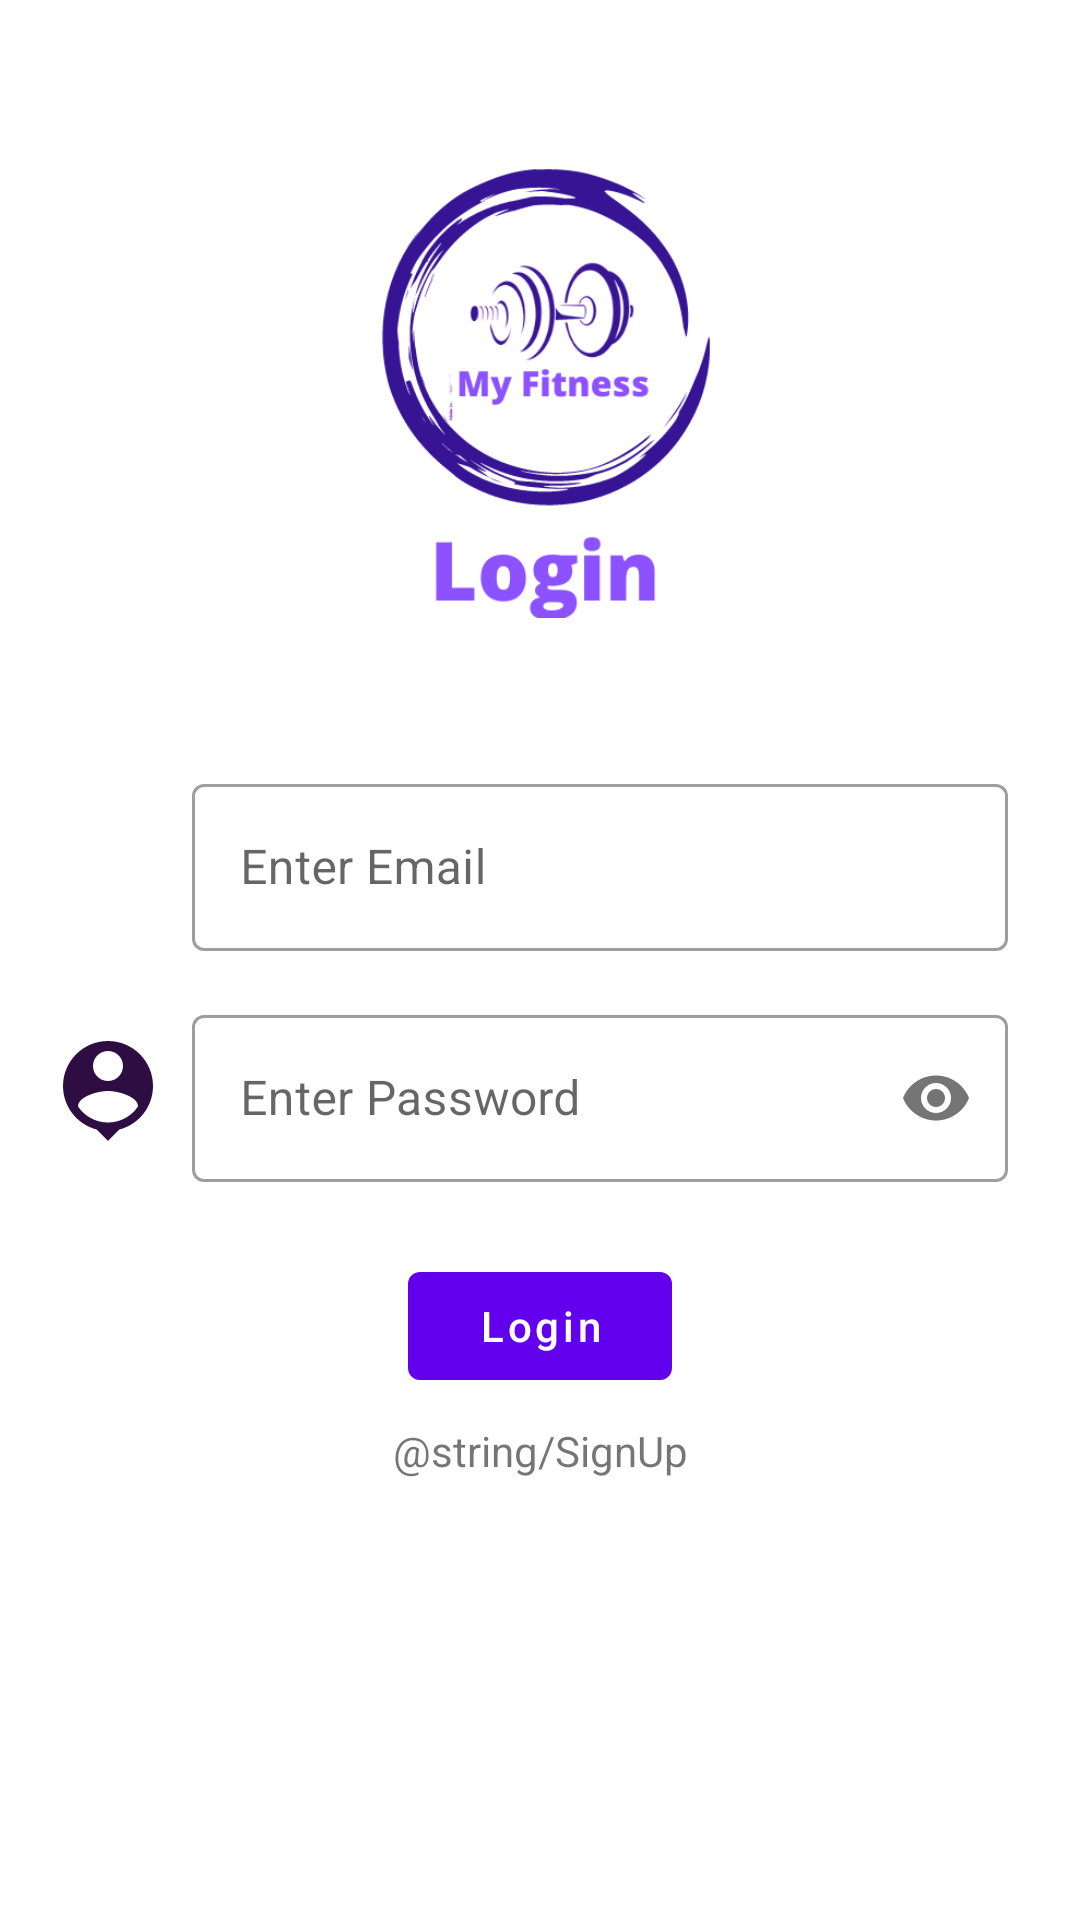

Android layout source for this screen:
<!-- AndroidManifest.xml: application theme Theme.Workoutlog -->
<!-- res/layout/activity_sign_in.xml -->
<?xml version="1.0" encoding="utf-8"?>
<androidx.constraintlayout.widget.ConstraintLayout xmlns:android="http://schemas.android.com/apk/res/android"
    xmlns:app="http://schemas.android.com/apk/res-auto"
    xmlns:tools="http://schemas.android.com/tools"
    android:layout_width="match_parent"
    android:layout_height="match_parent"
    tools:context=".ui.SignInActivity">

    <androidx.constraintlayout.widget.Guideline
        android:id="@+id/guideline3"
        android:layout_width="wrap_content"
        android:layout_height="wrap_content"
        android:orientation="horizontal"
        app:layout_constraintGuide_percent="0.4"/>

    <com.google.android.material.textfield.TextInputLayout
        android:id="@+id/tilEmail"
        style="@style/Widget.MaterialComponents.TextInputLayout.OutlinedBox"
        android:layout_width="0dp"
        android:layout_height="wrap_content"
        android:layout_marginStart="64dp"
        android:layout_marginEnd="24dp"
        app:layout_constraintEnd_toEndOf="parent"
        app:layout_constraintStart_toStartOf="parent"
        app:layout_constraintTop_toTopOf="@+id/guideline3">


        <com.google.android.material.textfield.TextInputEditText
            android:id="@+id/etEmail"
            android:layout_width="match_parent"
            android:layout_height="wrap_content"
            android:hint="Enter Email"
            android:inputType="textEmailAddress" />
    </com.google.android.material.textfield.TextInputLayout>

    <com.google.android.material.textfield.TextInputLayout
        android:id="@+id/tilPassword"
        style="@style/Widget.MaterialComponents.TextInputLayout.OutlinedBox"
        android:layout_width="0dp"
        android:layout_height="wrap_content"
        android:layout_marginStart="64dp"
        android:layout_marginTop="16dp"
        android:layout_marginEnd="24dp"
        app:layout_constraintEnd_toEndOf="parent"
        app:layout_constraintStart_toStartOf="parent"
        app:layout_constraintTop_toBottomOf="@+id/tilEmail"
        app:passwordToggleEnabled="true">

        <com.google.android.material.textfield.TextInputEditText
            android:id="@+id/etPassword"
            android:layout_width="match_parent"
            android:layout_height="wrap_content"
            android:hint="Enter Password"
            android:inputType="textPassword" />

    </com.google.android.material.textfield.TextInputLayout>

    <Button
        android:id="@+id/btnLogin"
        android:layout_width="wrap_content"
        android:layout_height="wrap_content"
        android:layout_marginStart="32dp"
        android:layout_marginTop="24dp"
        android:layout_marginEnd="32dp"
        android:text="Login"
        android:textAllCaps="false"
        app:layout_constraintEnd_toEndOf="parent"
        app:layout_constraintStart_toStartOf="parent"
        app:layout_constraintTop_toBottomOf="@+id/tilPassword" />

    <TextView
        android:id="@+id/tvSignUp"
        android:layout_width="wrap_content"
        android:layout_height="wrap_content"
        android:layout_marginStart="32dp"
        android:layout_marginTop="8dp"
        android:layout_marginEnd="32dp"
        android:text="@string/SignUp"
        app:layout_constraintEnd_toEndOf="parent"
        app:layout_constraintStart_toStartOf="parent"
        app:layout_constraintTop_toBottomOf="@+id/btnLogin" />

    <ImageView
        android:id="@+id/imageView"
        android:layout_width="40dp"
        android:layout_height="40dp"
        android:layout_marginStart="16dp"
        app:layout_constraintBottom_toBottomOf="@+id/tilEmail"
        app:layout_constraintStart_toStartOf="parent"
        app:layout_constraintTop_toTopOf="@+id/tilEmail"
        app:srcCompat="@drawable/ic_baseline_perm_identity_24" />

    <ImageView
        android:id="@+id/imageView2"
        android:layout_width="40dp"
        android:layout_height="40dp"
        android:layout_marginStart="16dp"
        android:layout_weight="1"
        app:layout_constraintBottom_toBottomOf="@+id/tilPassword"
        app:layout_constraintStart_toStartOf="parent"
        app:layout_constraintTop_toTopOf="@+id/tilPassword"
        app:srcCompat="@drawable/ic_baseline_person_pin_24" />

    <ImageView
        android:id="@+id/imageView3"
        android:layout_width="345dp"
        android:layout_height="182dp"
        android:layout_marginStart="32dp"
        android:layout_marginTop="24dp"
        android:layout_marginEnd="32dp"
        app:layout_constraintEnd_toEndOf="parent"
        app:layout_constraintStart_toStartOf="parent"
        app:layout_constraintTop_toTopOf="parent"
        app:srcCompat="@drawable/in" />
</androidx.constraintlayout.widget.ConstraintLayout>
<!-- resources referenced by this layout -->
<resources>
  <!-- drawable ic_baseline_person_pin_24 (drawable) -->
  <vector android:height="24dp" android:tint="#2E0E42"
      android:viewportHeight="24" android:viewportWidth="24"
      android:width="24dp" xmlns:android="http://schemas.android.com/apk/res/android">
      <path android:fillColor="@android:color/white" android:pathData="M12,2c-4.97,0 -9,4.03 -9,9 0,4.17 2.84,7.67 6.69,8.69L12,22l2.31,-2.31C18.16,18.67 21,15.17 21,11c0,-4.97 -4.03,-9 -9,-9zM12,4c1.66,0 3,1.34 3,3s-1.34,3 -3,3 -3,-1.34 -3,-3 1.34,-3 3,-3zM12,18.3c-2.5,0 -4.71,-1.28 -6,-3.22 0.03,-1.99 4,-3.08 6,-3.08 1.99,0 5.97,1.09 6,3.08 -1.29,1.94 -3.5,3.22 -6,3.22z"/>
  </vector>
  <!-- drawable in: png bitmap (drawable, 38613 bytes) -->
  <style name="Theme.Workoutlog" parent="Theme.MaterialComponents.DayNight.DarkActionBar">
          
          <item name="colorPrimary">@color/purple_500</item>
          <item name="colorPrimaryVariant">@color/purple_700</item>
          <item name="colorOnPrimary">@color/white</item>
          
          <item name="colorSecondary">@color/teal_200</item>
          <item name="colorSecondaryVariant">@color/teal_700</item>
          <item name="colorOnSecondary">@color/black</item>
          
          <item name="android:statusBarColor" tools:targetApi="l">?attr/colorPrimaryVariant</item>
          
     </style>
  <!-- not gathered from this repository: default colours our renderer supplied (Android Studio template values) -->
  <color name="purple_500">#FF6200EE</color>
  <color name="purple_700">#FF3700B3</color>
  <color name="teal_200">#FF03DAC5</color>
  <color name="teal_700">#FF018786</color>
  <color name="black">#FF000000</color>
  <color name="white">#FFFFFFFF</color>
</resources>
